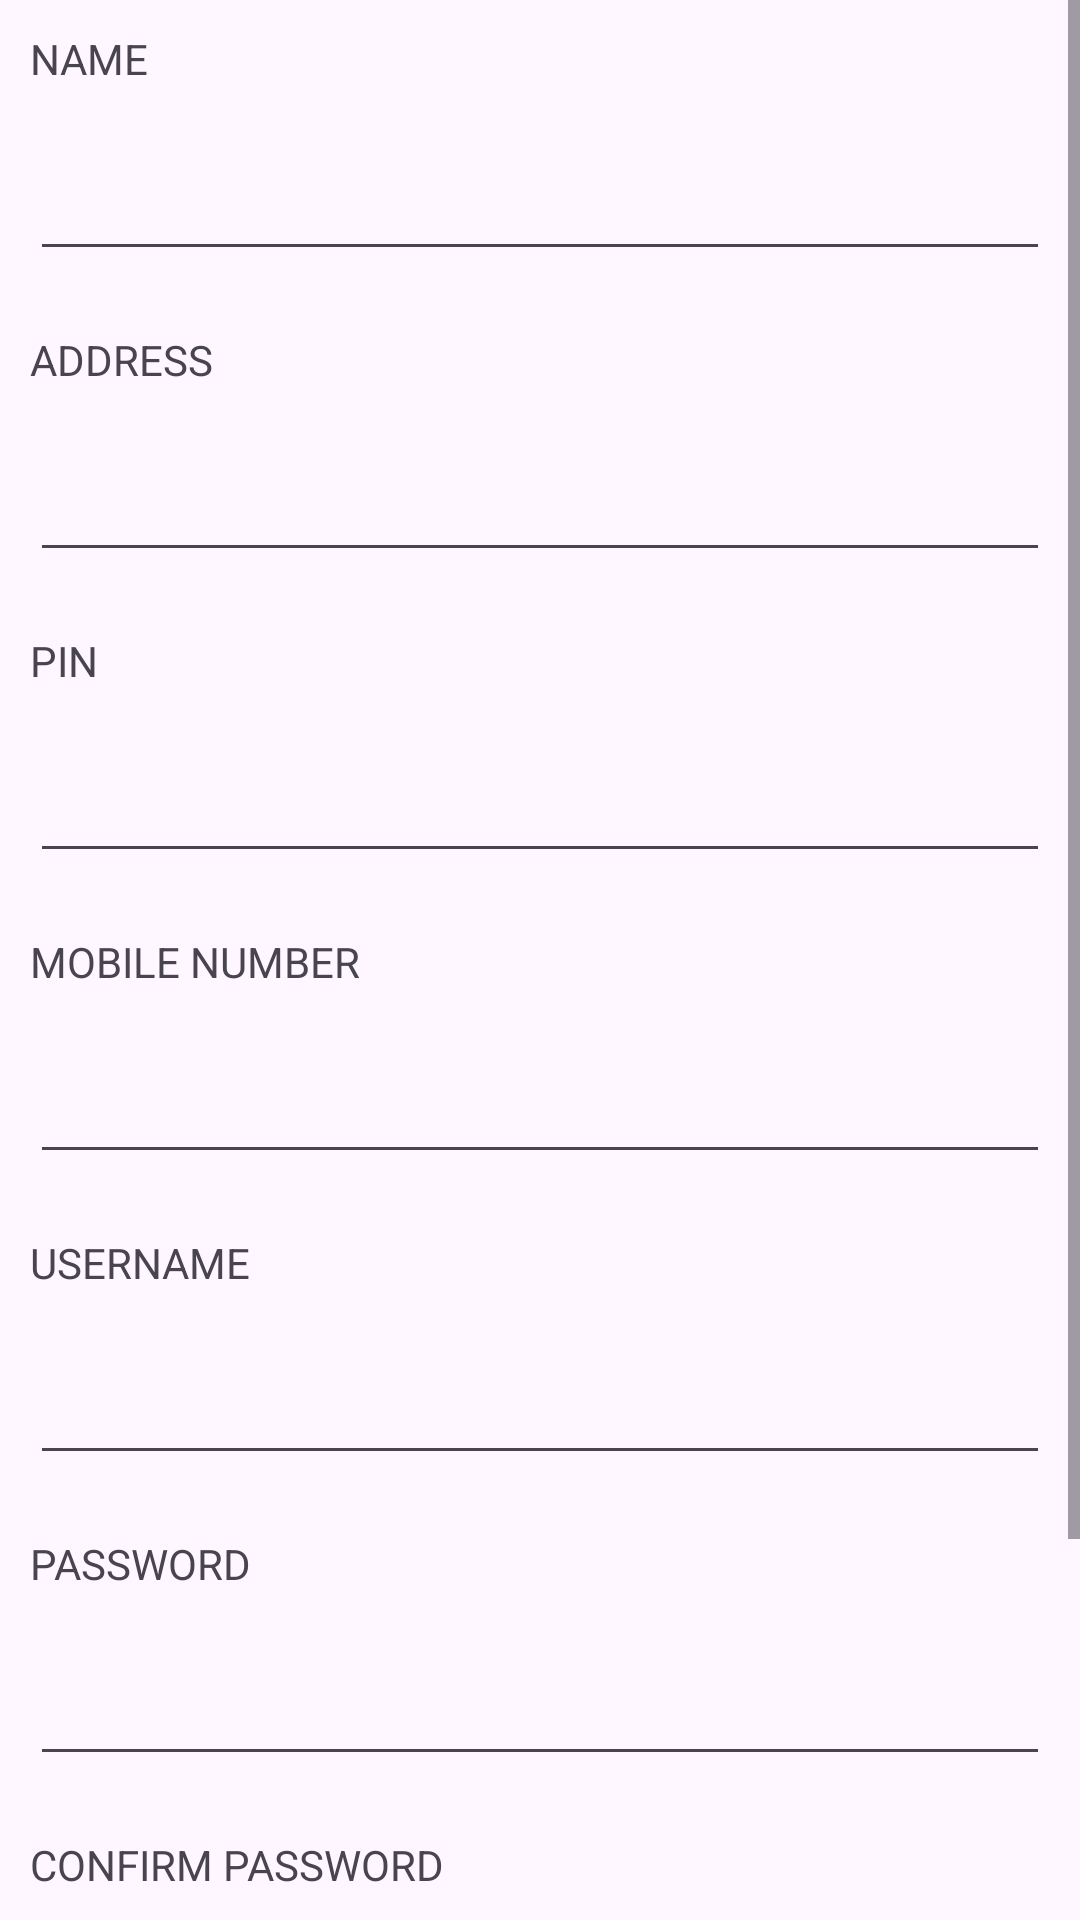

The Android layout XML behind this screen, and the referenced resources:
<!-- AndroidManifest.xml: application theme Theme.Hospitalapp -->
<!-- res/layout/activity_sign_up.xml -->
<ScrollView android:layout_height="match_parent"
    android:layout_width="match_parent"
    xmlns:android="http://schemas.android.com/apk/res/android">
    <LinearLayout android:layout_height="match_parent"
        android:layout_width="match_parent"
        android:orientation="vertical"
        xmlns:android="http://schemas.android.com/apk/res/android">
        <TextView
            android:text="NAME"
            android:layout_margin="10dp"
            android:layout_width="match_parent"
            android:layout_height="wrap_content"/>
        <EditText
            android:id="@+id/name"
            android:layout_margin="10dp"
            android:layout_width="match_parent"
            android:layout_height="wrap_content"/>
        <TextView
            android:text="ADDRESS"
            android:layout_margin="10dp"
            android:layout_width="match_parent"
            android:layout_height="wrap_content"/>
        <EditText
            android:id="@+id/address"
            android:layout_margin="10dp"
            android:layout_width="match_parent"
            android:layout_height="wrap_content"/>
        <TextView
            android:text="PIN"
            android:layout_margin="10dp"
            android:layout_width="match_parent"
            android:layout_height="wrap_content"/>
        <EditText
            android:id="@+id/pin"
            android:layout_margin="10dp"
            android:layout_width="match_parent"
            android:layout_height="wrap_content"/>
        <TextView
            android:text="MOBILE NUMBER"
            android:layout_margin="10dp"
            android:layout_width="match_parent"
            android:layout_height="wrap_content"/>
        <EditText
            android:id="@+id/number"
            android:inputType="number"
            android:layout_margin="10dp"
            android:layout_width="match_parent"
            android:layout_height="wrap_content"/>
        <TextView
            android:text="USERNAME"
            android:layout_margin="10dp"
            android:layout_width="match_parent"
            android:layout_height="wrap_content"/>
        <EditText
            android:id="@+id/username"
            android:layout_margin="10dp"
            android:layout_width="match_parent"
            android:layout_height="wrap_content"/>
        <TextView
            android:text="PASSWORD"
            android:layout_margin="10dp"
            android:layout_width="match_parent"
            android:layout_height="wrap_content"/>
        <EditText
            android:id="@+id/password1"
            android:inputType="textPassword"
            android:layout_margin="10dp"
            android:layout_width="match_parent"
            android:layout_height="wrap_content"/>
        <TextView
            android:text="CONFIRM PASSWORD"
            android:layout_margin="10dp"
            android:layout_width="match_parent"
            android:layout_height="wrap_content"/>
        <EditText
            android:id="@+id/password2"
            android:inputType="textPassword"
            android:layout_margin="10dp"
            android:layout_width="match_parent"
            android:layout_height="wrap_content"/>
        <Button
            android:id="@+id/sign"
            android:layout_marginLeft="150dp"
            android:text="SIGN UP"
            android:layout_width="wrap_content"
            android:layout_height="wrap_content"/>
        <Button
            android:id="@+id/backtologin"
            android:layout_marginLeft="125dp"
            android:text="BACK TO LOGIN"
            android:layout_width="wrap_content"
            android:layout_height="wrap_content"/>
    </LinearLayout>
</ScrollView>
<!-- resources referenced by this layout -->
<resources>
  <style name="Theme.Hospitalapp" parent="Base.Theme.Hospitalapp" />
  <style name="Base.Theme.Hospitalapp" parent="Theme.Material3.DayNight.NoActionBar">
          
          
      </style>
</resources>
